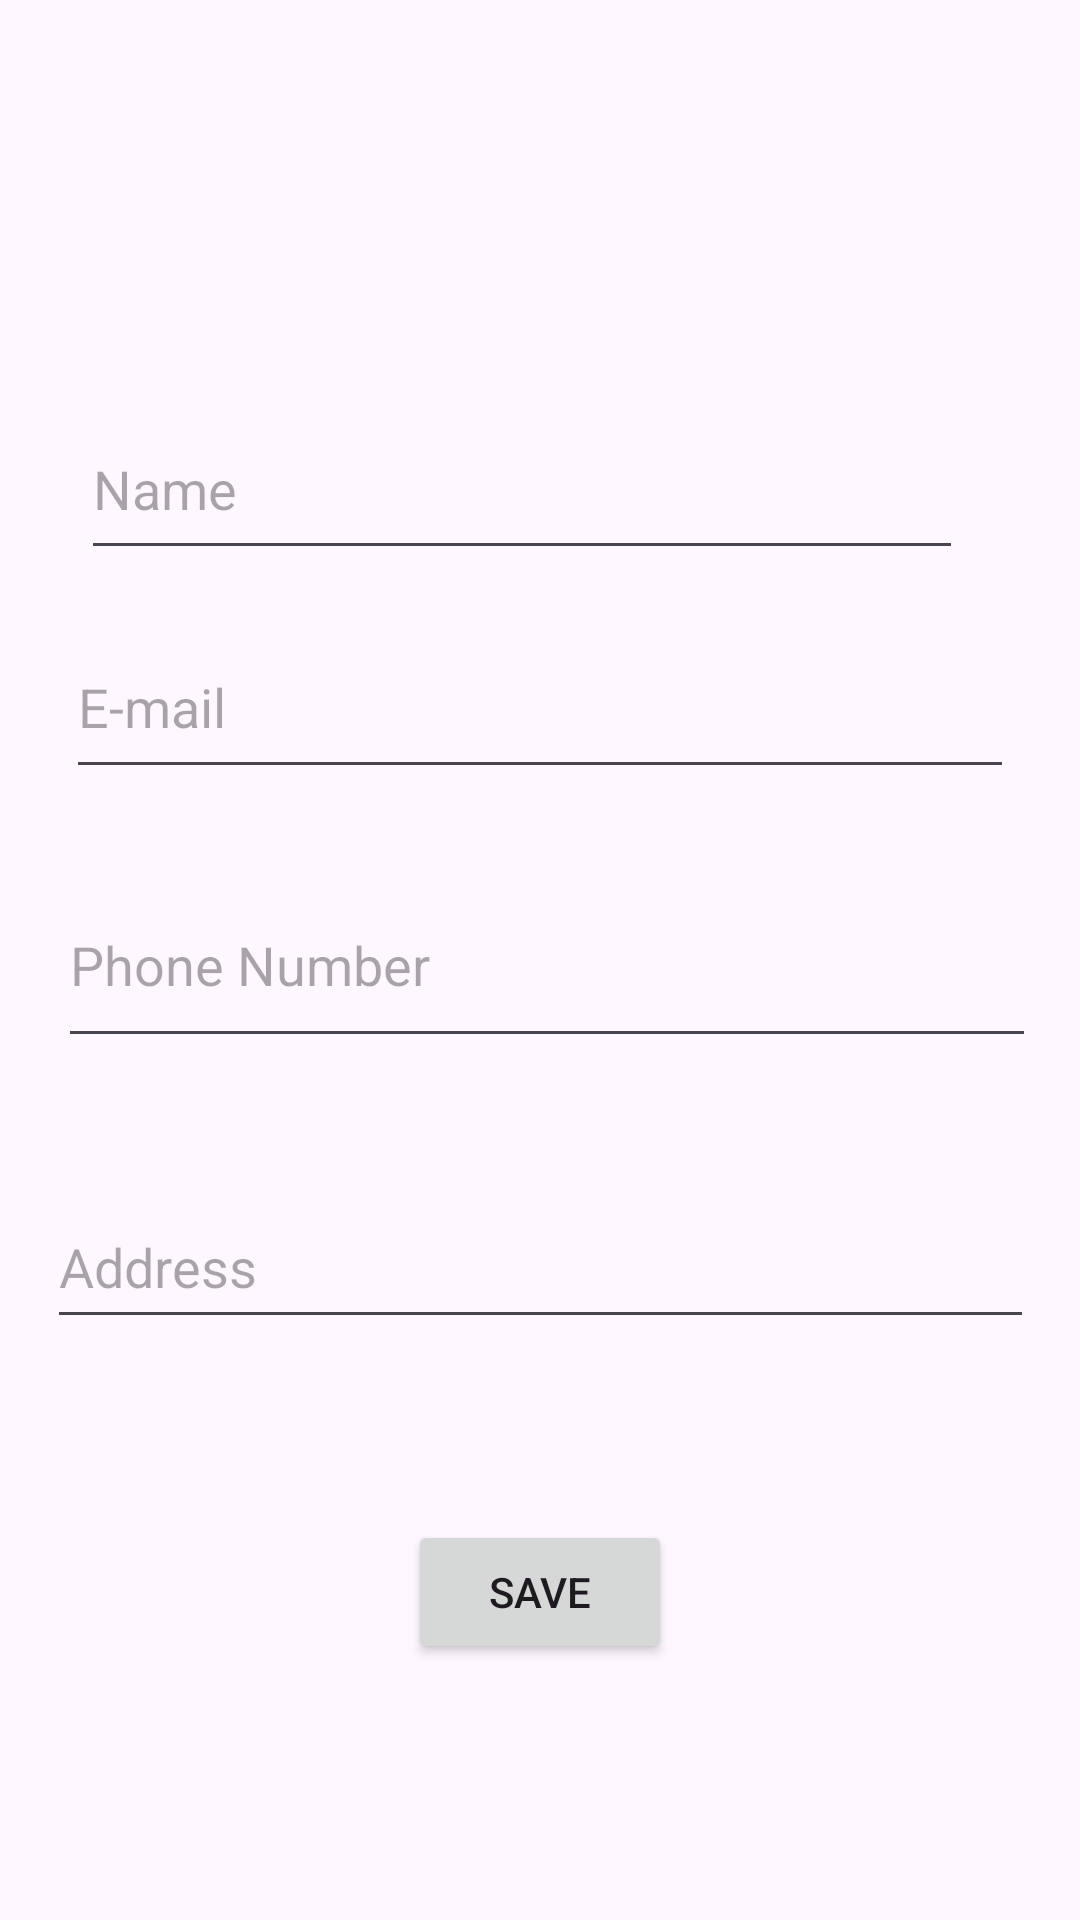

This screen was rendered from an Android layout file. Write that file and the resources it references.
<!-- AndroidManifest.xml: application theme Base.Theme.WasteManagement -->
<!-- res/layout/activity_edit_profile_page.xml -->
<?xml version="1.0" encoding="utf-8"?>
<androidx.constraintlayout.widget.ConstraintLayout
    xmlns:android="http://schemas.android.com/apk/res/android"
    xmlns:tools="http://schemas.android.com/tools"
    xmlns:app="http://schemas.android.com/apk/res-auto"
    android:layout_width="match_parent"
    android:layout_height="match_parent"
    tools:context=".EditProfilePage">

    <EditText
        android:id="@+id/editNameText"
        android:layout_width="294dp"
        android:layout_height="57dp"
        android:ems="10"
        android:inputType="text"
        android:hint="Name"
        app:layout_constraintBottom_toTopOf="@+id/editEmailAddress2Text"
        app:layout_constraintEnd_toEndOf="parent"
        app:layout_constraintHorizontal_bias="0.41"
        app:layout_constraintStart_toStartOf="parent"
        app:layout_constraintTop_toTopOf="parent"
        app:layout_constraintVertical_bias="0.898" />

    <EditText
        android:id="@+id/editEmailAddress2Text"
        android:layout_width="316dp"
        android:layout_height="58dp"
        android:ems="10"
        android:inputType="textEmailAddress"
        android:hint="E-mail"
        app:layout_constraintBottom_toTopOf="@+id/editPhoneText"
        app:layout_constraintEnd_toEndOf="parent"
        app:layout_constraintStart_toStartOf="parent"
        app:layout_constraintTop_toTopOf="parent"
        app:layout_constraintVertical_bias="0.892" />

    <EditText
        android:id="@+id/editPhoneText"
        android:layout_width="326dp"
        android:layout_height="65dp"
        android:ems="10"
        android:inputType="phone"
        android:hint="Phone Number"
        app:layout_constraintBottom_toBottomOf="parent"
        app:layout_constraintEnd_toEndOf="parent"
        app:layout_constraintHorizontal_bias="0.564"
        app:layout_constraintStart_toStartOf="parent"
        app:layout_constraintTop_toTopOf="parent" />

    <EditText
        android:id="@+id/editPostalAddressText"
        android:layout_width="329dp"
        android:layout_height="51dp"
        android:ems="10"
        android:inputType="textPostalAddress"
        android:hint="Address"
        app:layout_constraintBottom_toBottomOf="parent"
        app:layout_constraintEnd_toEndOf="parent"
        app:layout_constraintStart_toStartOf="parent"
        app:layout_constraintTop_toTopOf="parent"
        app:layout_constraintVertical_bias="0.671" />

    <Button
        android:id="@+id/button"
        android:layout_width="wrap_content"
        android:layout_height="wrap_content"
        android:text="Save"
        app:layout_constraintBottom_toBottomOf="parent"
        app:layout_constraintEnd_toEndOf="parent"
        app:layout_constraintStart_toStartOf="parent"
        app:layout_constraintTop_toBottomOf="@+id/editPostalAddressText"
        app:layout_constraintVertical_bias="0.414" />

    <ImageView
        android:id="@+id/imageView2"
        android:layout_width="71dp"
        android:layout_height="56dp"
        app:layout_constraintBottom_toBottomOf="parent"
        app:layout_constraintEnd_toEndOf="parent"
        app:layout_constraintHorizontal_bias="0.476"
        app:layout_constraintStart_toStartOf="parent"
        app:layout_constraintTop_toTopOf="parent"
        app:layout_constraintVertical_bias="0.097"
        app:srcCompat="@drawable/iprofile" />
</androidx.constraintlayout.widget.ConstraintLayout>
<!-- resources referenced by this layout -->
<resources>
  <style name="Base.Theme.WasteManagement" parent="Theme.Material3.DayNight.NoActionBar">
          
          
          <item name="appPink">@color/appPink</item>
      </style>
  <color name="appPink">#FF165D</color>
</resources>
